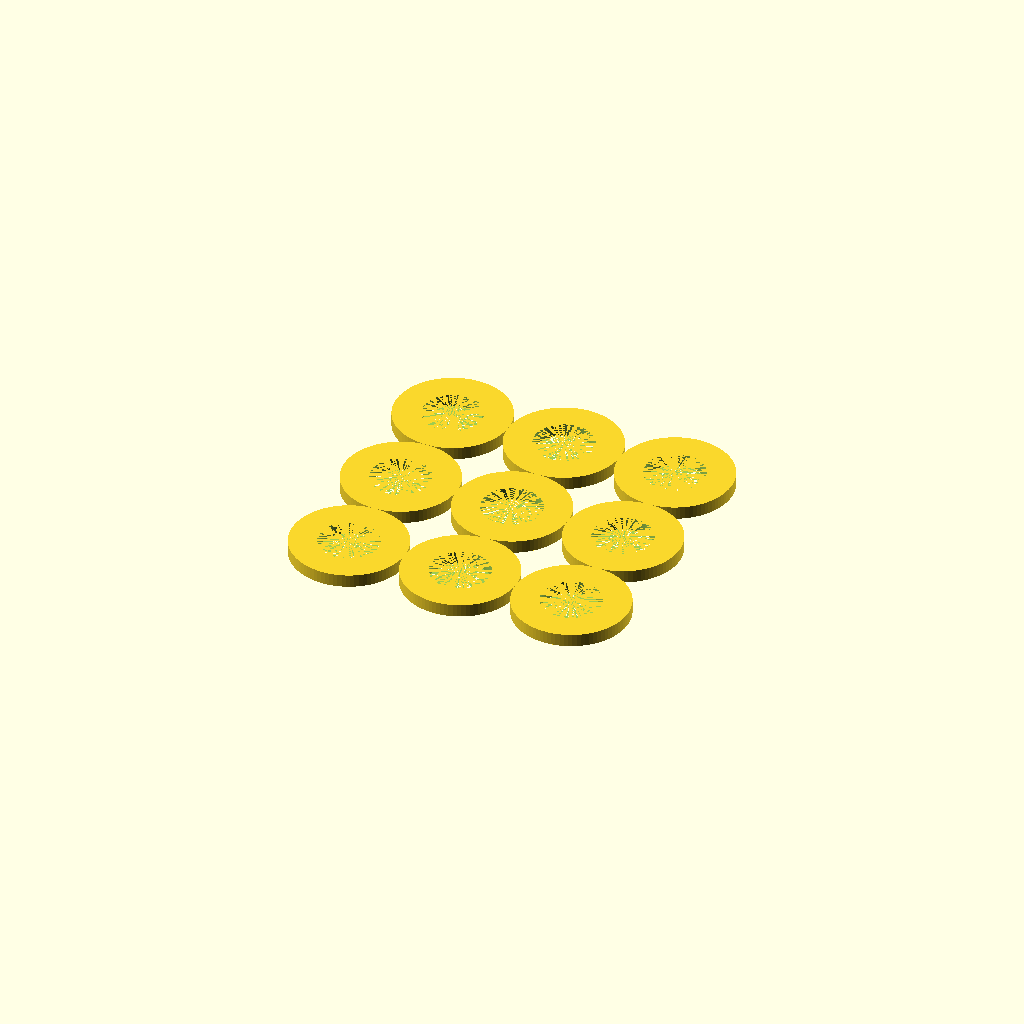
Cell 1: rendered with the file's own defaults.
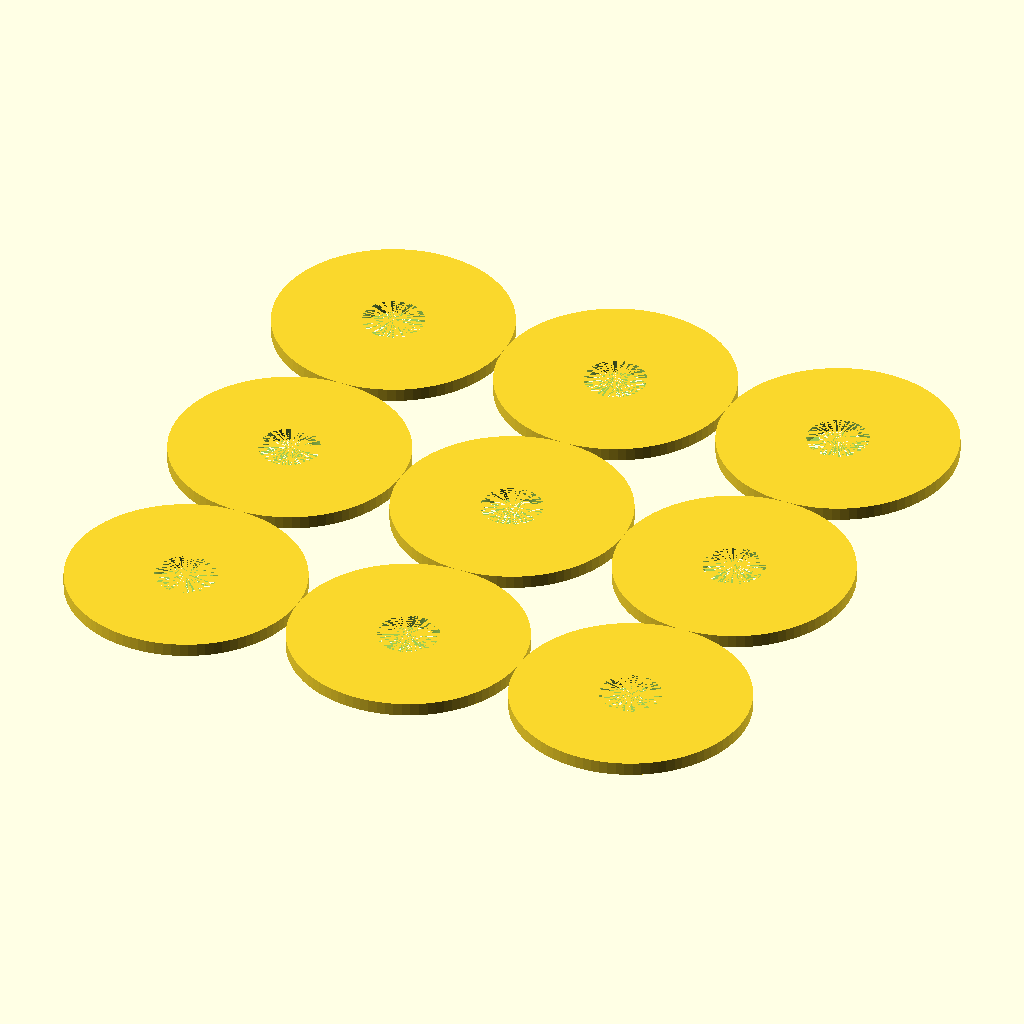
Cell 2 — outerDiameter set to 54, the other parameters unchanged.
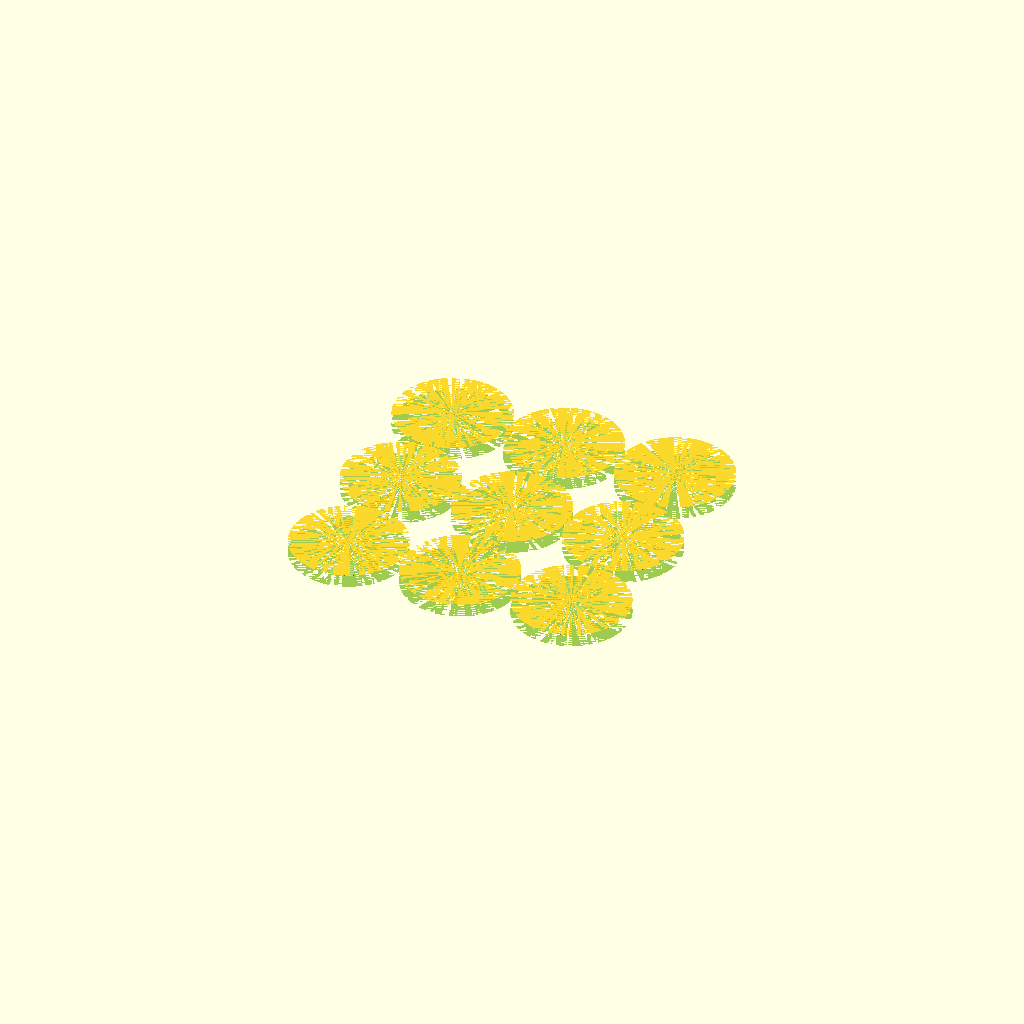
Cell 3: innerDiameter = 28 (everything else at default).
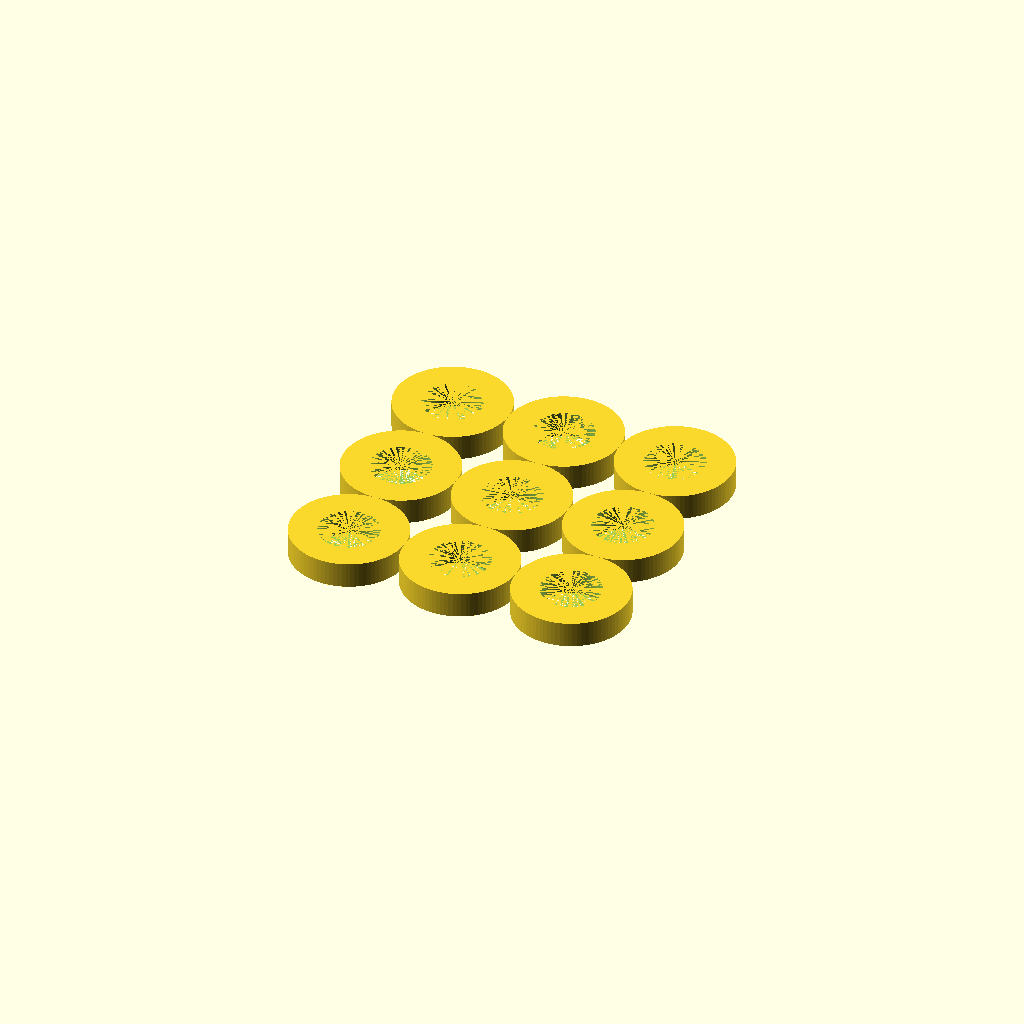
Cell 4: height = 6 (everything else at default).
One fixed orthographic camera (rotation 55°, 0°, 25°; colour scheme Cornfield) for every cell.
The OpenSCAD source (inputs/thingiverse/files/thing-2350231/files/NineHoseWashers.scad):
//
//  NineHoseWashers.scad
//
//  EvilTeach
//
//  05/27/2017

//
//  Filament    Ninjaflex
//  infill      100
//  layer       .2
//  shells      0
//  feedrate    10/10
//  temp        250/60
//

outerDiameter = 27.0;
innerDiameter = 14.0;
height        =  3.0;

for (x = [-outerDiameter : outerDiameter : outerDiameter])
{
    for (y = [-outerDiameter : outerDiameter : outerDiameter])
    {
        translate([x, y, 0])
        //    import("C:/Users/jan/Desktop/hosewasher1.stl");
        difference()
        {
            cylinder(d = outerDiameter, h = height, $fn = 90);
            cylinder(d = innerDiameter, h = height, $fn = 90);
        }
    }
}
Parameter table extracted from the source (name, type, default, range or options):
outerDiameter: number, default 27
innerDiameter: number, default 14
height: number, default 3
